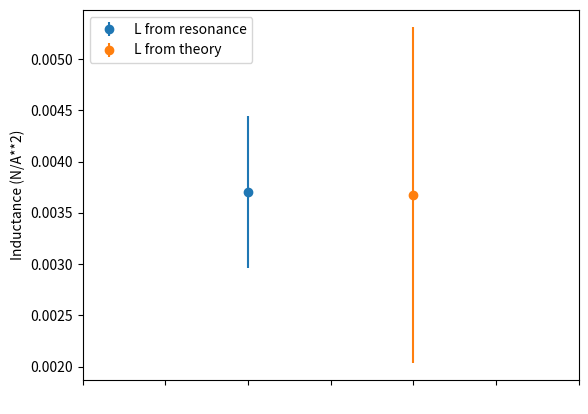

This chart was generated by the following Python code:
import numpy as np
from matplotlib import pyplot as plt

L_og = 2.3057 * 10**(-3) #N/A**2
C = 26.4 * 10**-9 # F
delta_C = 0.2*C

# Other Group estimate for Frequency
L_og = 2.3057 * 10**(-3) #N/A**2
f_og = 1/(2*np.pi*np.sqrt(L_og*C))
print("f_og estimate =", f_og)

# Calculate L from our measurements
layers =5     #I assumed five layers
delta_layers = 1
count = 104   #the number of coil turns I counted
N = layers * count
mu_o = 1.2566 * 10**(-6)  # N/A**2
delta_mu_o = 1.9 * 10**(-16) # N/A**2
length = 0.147 # m
delta_length = 0.005 # m
D = 0.045 # m
delta_D = 0.01 # m

# Calculate the inductance
L_th = mu_o * (layers*count)**2 *np.pi *D**2/(4*length)

# Predict the frquency
f_th = 1/(2*np.pi*np.sqrt(L_th*C))
print("f_th estimate =", f_th)

# Calculate the uncertainty in the inductance
delta_Lth_1 = ((layers*count)**2*np.pi*D**2*delta_mu_o/(4*length))**2
delta_Lth_2 = (mu_o*2*(layers*count)*np.pi*D**2/(4*length)*(delta_layers))**2
delta_Lth_3 = 0
delta_Lth_4 = (mu_o*(layers*count)**2*np.pi*D**2*delta_length/(4*length**2))**2
delta_Lth_5 = (mu_o*(layers*count)**2*np.pi*D*delta_D/(2*length))**2

#print(delta_Lth_1)
#print(delta_Lth_2)
#print(delta_Lth_3)
#print(delta_Lth_4)
#print(delta_Lth_5)

delta_Lth=np.sqrt(delta_Lth_1+delta_Lth_2+delta_Lth_3+delta_Lth_4+delta_Lth_5)
# Print out our theoretical inductance
print("L_th =", L_th, "+-", delta_Lth)

# Now calculate our inductance based on our resonant frequency
f = 16090 #Hz
delta_f=0.01*f

# inductance from the frequency measurement is then 
L_A=1/(4*np.pi**2*f**2*C)

# calculate the uncertainty in L_A
delta_LA_1 = (delta_f/(4*np.pi**2*f**3*C))**2
delta_LA_2 = (delta_C/(4*np.pi**2*f**2*C**2))**2
#print("delta_LA_1 ", delta_LA_1)
#print("delta_LA_2 ", delta_LA_2)

delta_LA = np.sqrt(delta_LA_1+delta_LA_2)

print("L_A = ", L_A, "+-",delta_LA)

# Now make the plot

xA=[1]
yA=[L_A]
xT=[2]
yT=[L_th]
yerrorA=[delta_LA]
yerrorT=[delta_Lth]
plt.xlabel(" ")
plt.xlim([0, 3])
plt.ylabel("Inductance (N/A**2)")
plt.errorbar(xA,yA, yerr = yerrorA, fmt = 'o')
plt.errorbar(xT,yT, yerr = yerrorT, fmt = 'o')
ax = plt.gca()
ax.xaxis.set_tick_params(labelbottom=False)
plt.legend(['L from resonance',"L from theory"],loc ="upper left")
plt.show()




